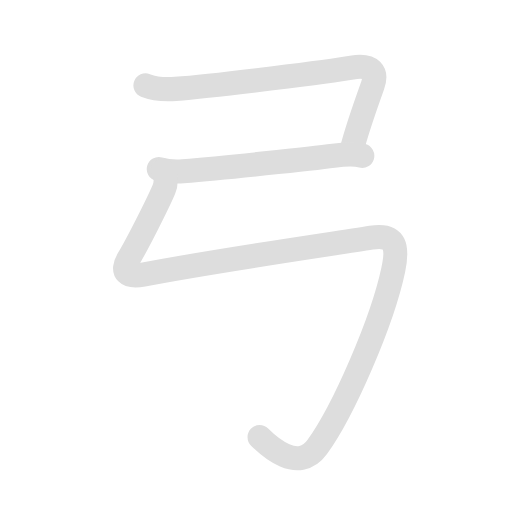
t = 0.00 s
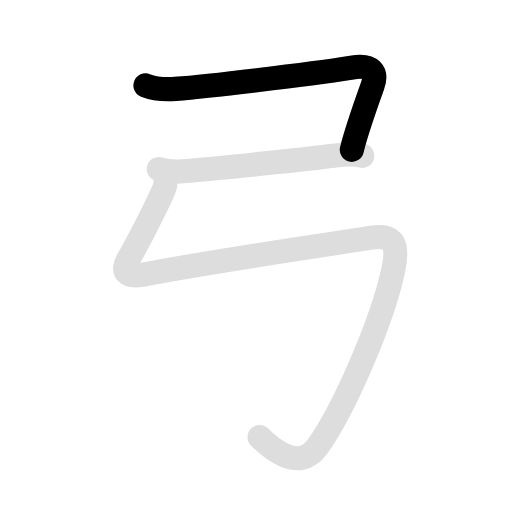
t = 0.90 s
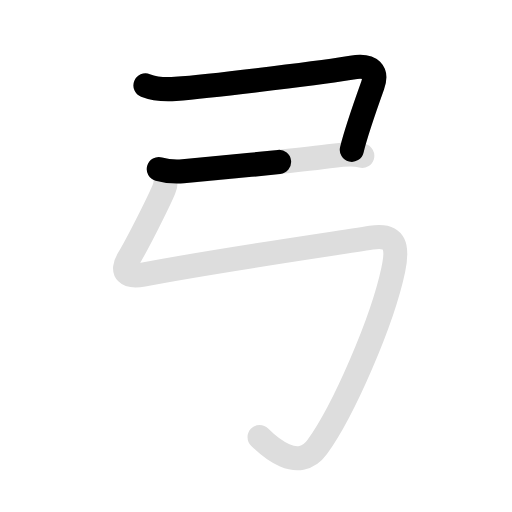
t = 1.80 s
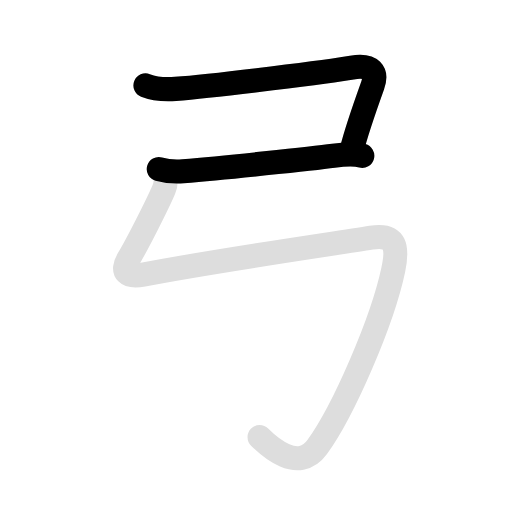
t = 2.60 s
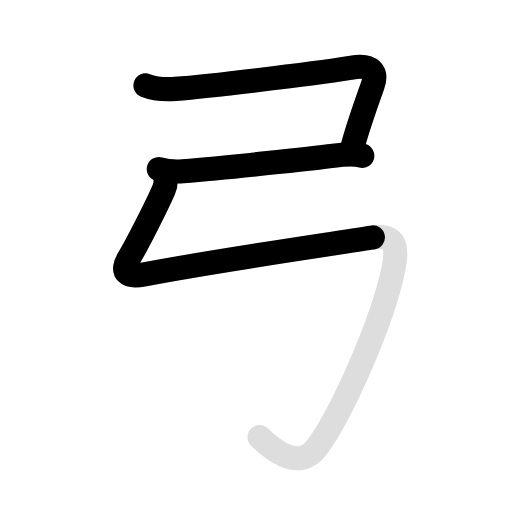
t = 3.50 s
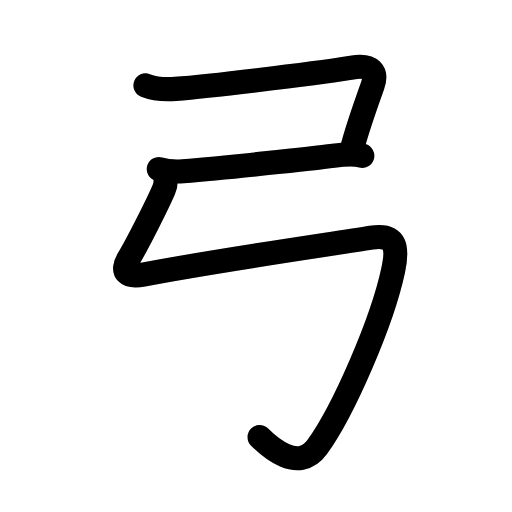
t = 4.40 s

The animated SVG that drew these frames (rendered in a browser with its animation timeline set to each time). Animation: 6 SMIL elements (animate=4,set=2); one cycle of 4.40 s, repeats indefinitely.

<svg id="kvg-05f13" class="kanjivg" viewBox="0 0 106 106" width="106" height="106" xmlns="http://www.w3.org/2000/svg" xmlns:xlink="http://www.w3.org/1999/xlink" xml:space="preserve" version="1.1" baseProfile="full"><defs><style type="text/css">path.black{fill:none;stroke:black;stroke-width:5;stroke-linecap:round;stroke-linejoin:round;}path.grey{fill:none;stroke:#ddd;stroke-width:5;stroke-linecap:round;stroke-linejoin:round;}path.stroke{fill:none;stroke:black;stroke-width:5;stroke-linecap:round;stroke-linejoin:round;}text{font-size:16px;font-family:Segoe UI Symbol,Cambria Math,DejaVu Sans,Symbola,Quivira,STIX,Code2000;-webkit-touch-callout:none;cursor:pointer;-webkit-user-select:none;-khtml-user-select:none;-moz-user-select:none;-ms-user-select:none;user-select: none;}text:hover{color:#777;}#reset{font-weight:bold;}</style><marker id="markerStart" markerWidth="8" markerHeight="8" style="overflow:visible;"><circle cx="0" cy="0" r="1.5" style="stroke:none;fill:red;fill-opacity:0.5;"/></marker><marker id="markerEnd" style="overflow:visible;"><circle cx="0" cy="0" r="0.8" style="stroke:none;fill:blue;fill-opacity:0.5;"><animate attributeName="opacity" from="1" to="0" dur="3s" repeatCount="indefinite" /></circle></marker></defs><path d="M30.12,17.68c1.75,0.69,4.14,0.87,6.22,0.72c8.65-0.65,32.36-3.67,36.51-4.41c4.15-0.73,5.27,1.01,4.3,3.71c-0.85,2.37-3.43,9.69-4.31,13.31" class="grey" /><path d="M32.88,35c1.72,0.49,3.26,0.61,5,0.46c8.37-0.71,26.62-2.59,31.16-3.21c1.84-0.25,4.09-0.5,5.96,0" class="grey" /><path d="M33.68,35.3c0.57,0.57,0.93,2.32,0.24,3.93c-1.18,2.77-5.39,11.18-7.37,14.46c-1.55,2.57-0.22,3.83,3.07,3.18c14-2.74,37.8-6.15,47.25-7.66c5.26-0.84,5.5,2.16,4.54,6.67c-2.29,10.75-10.27,29.08-15.74,36.67C61.75,98,55.64,92.39,53.75,90.5" class="grey" /><path d="M30.12,17.68c1.75,0.69,4.14,0.87,6.22,0.72c8.65-0.65,32.36-3.67,36.51-4.41c4.15-0.73,5.27,1.01,4.3,3.71c-0.85,2.37-3.43,9.69-4.31,13.31" class="stroke" stroke-dasharray="150"><animate attributeName="stroke-dashoffset" from="150" to="0" dur="1.8s" begin="0.0s" fill="freeze" /></path><path d="M32.88,35c1.72,0.49,3.26,0.61,5,0.46c8.37-0.71,26.62-2.59,31.16-3.21c1.84-0.25,4.09-0.5,5.96,0" class="stroke" stroke-dasharray="150"><set attributeName="opacity" to="0" dur="1.5s" /><animate attributeName="stroke-dashoffset" from="150" to="0" dur="1.8s" begin="1.5s" fill="freeze" /></path><path d="M33.68,35.3c0.57,0.57,0.93,2.32,0.24,3.93c-1.18,2.77-5.39,11.18-7.37,14.46c-1.55,2.57-0.22,3.83,3.07,3.18c14-2.74,37.8-6.15,47.25-7.66c5.26-0.84,5.5,2.16,4.54,6.67c-2.29,10.75-10.27,29.08-15.74,36.67C61.75,98,55.64,92.39,53.75,90.5" class="stroke" stroke-dasharray="150"><set attributeName="opacity" to="0" dur="2.6s" /><animate attributeName="stroke-dashoffset" from="150" to="0" dur="1.8s" begin="2.6s" fill="freeze" /></path></svg>
